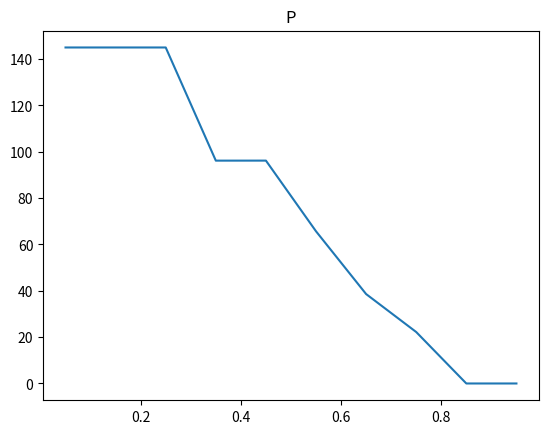
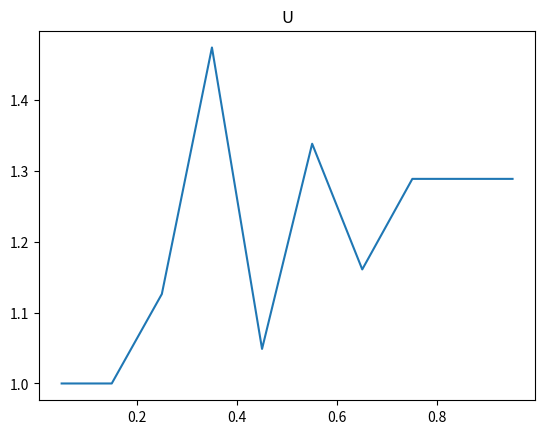

Write the Python code that produced these figures, in order.
import numpy as np
import matplotlib.pyplot as plt


def Boundary(P, u, uleft, pright):
    u[0] = uleft
    u[1] = uleft
    P[1] = P[2]
    P[0] = P[1]
    P[-1] = pright
    P[-2] = pright
    u[-2] = u[-3]
    u[-1] = u[-2]


def SIMPLE():
    xstart = 0
    xend = 1
    N = 10
    dx = (xend - xstart) / N

    rho0 = 1
    nu = 0.01
    u0 = 0
    P0 = 0
    uleft = 1
    pright = 0
    prec = 1e-5
    tau = 0.001

    grid = [xstart + i * dx for i in range(N + 1)]
    grid_centers = [(grid[i + 1] + grid[i]) / 2 for i in range(N)]

    P = [0 for i in range(N)];
    u = [0 for i in range(N)];
    I = [0 for i in range(N)]
    for j in range(N):
        P[j] = P0
        u[j] = u0
    Boundary(P, u, uleft, pright)
    for t in range(1):
        iter = 0
        flag = True
        while (flag and iter < 5):
            tmp_u = [0 for _ in range(N)]
            coeffs_dp = [[0 for _ in range(N - 2)] for _ in range(N - 2)]
            res_dp = [0 for _ in range(N - 2)]
            for i in range(1, N - 1):
                tmp_u[i] = u[i] + tau * (- (P[i + 1] - P[i - 1]) / 2. / dx / rho0 - u[i] * (u[i] - u[i - 1]) / dx + nu * (u[i + 1] - 2 * u[i] + u[i - 1]) / dx / dx)
            tmp_u[0] = uleft
            print("U_starred:", tmp_u)

            for j in range(1, N - 1):
                if j == 1:
                    coeffs_dp[j - 1][j - 1] = -2
                    coeffs_dp[j - 1][j] = 1
                    res_dp[j - 1] = dx / tau / 2 * rho0 * (tmp_u[j + 1] - tmp_u[j - 1])
                elif j == N - 2:
                    coeffs_dp[j - 1][j - 1] = -2
                    coeffs_dp[j - 1][j - 2] = 1
                    res_dp[j - 1] = -pright
                else:
                    coeffs_dp[j - 1][j - 1] = -2
                    coeffs_dp[j - 1][j] = 1
                    coeffs_dp[j - 1][j - 2] = 1
                    res_dp[j - 1] = dx / tau / 2 * rho0 * (tmp_u[j + 1] - tmp_u[j - 1])

            tmp_dP = np.linalg.solve(coeffs_dp, res_dp)
            tmp_dP = [tmp_dP[0]] + list(tmp_dP) + [0]
            new_P = [0 for _ in range(N)]
            new_u = [0 for _ in range(N)]
            for j in range(1, N - 1):
                new_P[j] = P[j] + tmp_dP[j]
                new_u[j] = tmp_u[j] - tau / rho0 / 2 / dx * (tmp_dP[j + 1] - tmp_dP[j - 1])

            for j in range(1, N - 1):
                P[j] = new_P[j]
                u[j] = new_u[j]
            Boundary(P, u, uleft, pright)

            iter += 1
            R = max([abs(u[j + 1] - u[j - 1]) / 2 / dx for j in range(1, N - 1)])
            print("Невязка: ", R)
            print("Правая часть давления:", res_dp)
            print("U:", u)
            print()
            if R < prec:
                flag = False
        print("Сошлось за", iter, "итераций")
    print(*u)
    print(*P)
    fig = plt.figure()
    ax = fig.add_subplot()
    fig2 = plt.figure()
    ax2 = fig2.add_subplot()
    ax.set_title("P")
    ax2.set_title("U")

    ax.plot(grid_centers, P)
    ax2.plot(grid_centers, u)
    plt.show()


if __name__ == "__main__":
    SIMPLE()